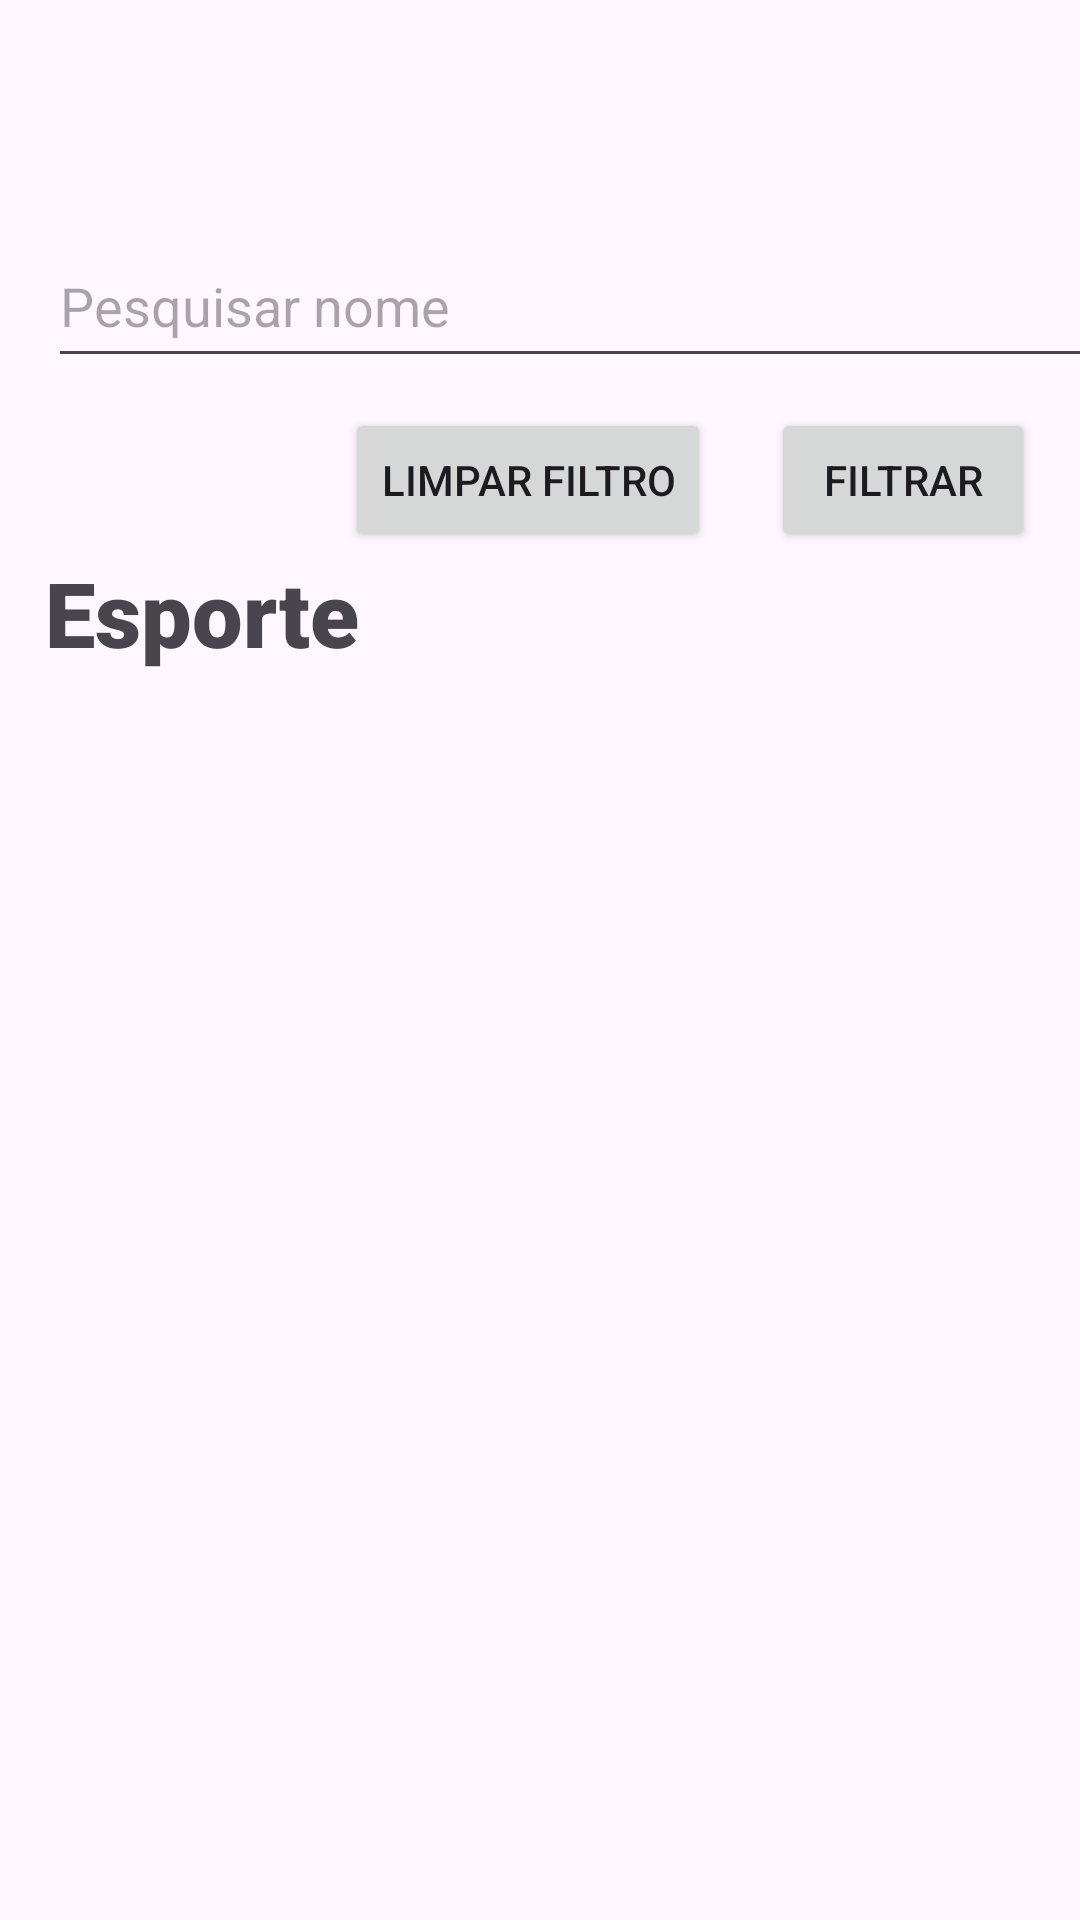

Produce the Android XML layout that renders to this screen, including the resource entries it uses.
<!-- AndroidManifest.xml: application theme Theme.Esporte -->
<!-- res/layout/activity_pessoas.xml -->
<?xml version="1.0" encoding="utf-8"?>
<androidx.drawerlayout.widget.DrawerLayout
    xmlns:android="http://schemas.android.com/apk/res/android"
    xmlns:app="http://schemas.android.com/apk/res-auto"
    xmlns:tools="http://schemas.android.com/tools"
    android:id="@+id/drawer_layout"
    android:layout_width="match_parent"
    android:layout_height="match_parent">

    <LinearLayout
        android:id="@+id/main"
        android:layout_width="match_parent"
        android:layout_height="match_parent"
        android:layout_marginTop="15dp"
        android:layout_marginBottom="15dp"
        android:orientation="vertical"
        tools:context=".view.PessoasActivity">

        <EditText
            android:id="@+id/idPesquisa"
            android:layout_width="381dp"
            android:layout_height="51dp"
            android:layout_marginStart="16dp"
            android:layout_marginTop="60dp"
            android:layout_marginEnd="16dp"
            android:layout_marginBottom="10dp"
            android:drawableStart="@drawable/baseline_search_24"
            android:ems="10"
            android:hint="Pesquisar nome"
            android:inputType="text" />

        <LinearLayout
            android:layout_width="match_parent"
            android:layout_height="wrap_content"
            android:orientation="horizontal"
            android:gravity="end">

            <Button
                android:id="@+id/btLimpar"
                android:layout_width="wrap_content"
                android:layout_height="wrap_content"
                android:layout_marginRight="20dp"
                android:onClick="Limpar"
                android:text="Limpar Filtro" />

            <Button
                android:id="@+id/btFiltrar"
                android:layout_width="wrap_content"
                android:layout_height="wrap_content"
                android:layout_marginRight="15dp"
                android:layout_weight="0"
                android:onClick="AbrirFiltragem"
                android:text="Filtrar" />
        </LinearLayout>

        <TextView
            android:id="@+id/nome_Esporte"
            android:layout_width="match_parent"
            android:layout_height="wrap_content"
            android:layout_marginLeft="15dp"
            android:fontFamily="sans-serif-black"
            android:text="Esporte"
            android:textSize="30sp"
            android:textStyle="bold" />

        <androidx.recyclerview.widget.RecyclerView
            android:id="@+id/recyclePessoas"
            android:layout_width="match_parent"
            android:layout_height="match_parent"
            android:layout_marginStart="16dp"
            android:layout_marginTop="16dp"
            android:layout_marginEnd="16dp"
            android:layout_marginBottom="16dp" />

    </LinearLayout>

    <include layout="@layout/nav_header" />
</androidx.drawerlayout.widget.DrawerLayout>
<!-- res/layout/nav_header.xml (included above) -->
<?xml version="1.0" encoding="utf-8"?>
<LinearLayout xmlns:android="http://schemas.android.com/apk/res/android"
    xmlns:app="http://schemas.android.com/apk/res-auto"
    android:id="@+id/navigation_header"
    android:layout_width="250dp"
    android:layout_height="wrap_content"
    android:layout_gravity="end"
    android:layout_marginTop="35dp"
    android:background="@drawable/borda"
    android:orientation="vertical"
    android:padding="16dp">

    
    <TextView
        android:layout_width="wrap_content"
        android:layout_height="wrap_content"
        android:layout_marginTop="25dp"
        android:text="Filtrar por:"
        android:textSize="16sp" />

    <LinearLayout
        android:layout_width="match_parent"
        android:layout_height="wrap_content"
        android:orientation="vertical">

        <LinearLayout
            android:layout_width="match_parent"
            android:layout_height="match_parent"
            android:layout_weight="1"
            android:gravity="center_vertical"
            android:orientation="horizontal">

            <TextView
                android:id="@+id/textView6"
                android:layout_width="wrap_content"
                android:layout_height="wrap_content"
                android:text="Estado: " />

            <Spinner
                android:id="@+id/spinner_state"
                android:layout_width="match_parent"
                android:layout_height="50dp"
                android:layout_marginTop="8dp"
                android:layout_marginBottom="8dp"
                android:layout_weight="1"
                android:entries="@array/Estados" />
        </LinearLayout>

        <TextView
            android:id="@+id/textView5"
            android:layout_width="match_parent"
            android:layout_height="wrap_content"
            android:layout_marginTop="10dp"
            android:layout_weight="1" />

        <LinearLayout
            android:layout_width="match_parent"
            android:layout_height="match_parent"
            android:layout_weight="1"
            android:gravity="center_vertical"
            android:orientation="horizontal">

            <TextView
                android:id="@+id/textView4"
                android:layout_width="wrap_content"
                android:layout_height="wrap_content"
                android:text="Cidade: " />

            <Spinner
                android:id="@+id/spinner_cidade"
                android:layout_width="match_parent"
                android:layout_height="50dp"
                android:layout_weight="1" />
        </LinearLayout>

        <LinearLayout
            android:layout_width="match_parent"
            android:layout_height="match_parent"
            android:layout_marginTop="10dp"
            android:layout_weight="1"
            android:gravity="center_vertical"
            android:orientation="horizontal">

            <TextView
                android:id="@+id/textView7"
                android:layout_width="wrap_content"
                android:layout_height="wrap_content"
                android:text="Sexo: " />

            <Spinner
                android:id="@+id/spinner_sex"
                android:layout_width="match_parent"
                android:layout_height="50dp"
                android:layout_marginTop="8dp"
                android:layout_marginBottom="8dp"
                android:layout_weight="1"
                android:entries="@array/Sexo" />
        </LinearLayout>

    </LinearLayout>

    <Button
        android:id="@+id/btAplicaFiltro"
        android:layout_width="match_parent"
        android:layout_height="wrap_content"
        android:layout_marginTop="15dp"
        android:layout_weight="1"
        android:text="Aplicar Filtros" />

</LinearLayout>
<!-- resources referenced by this layout -->
<resources>
  <string-array name="Estados">
          <item>Selecione um Estado</item>
          <item>AC</item>
          <item>AL</item>
          <item>AP</item>
          <item>AM</item>
          <item>BA</item>
          <item>CE</item>
          <item>DF</item>
          <item>ES</item>
          <item>GO</item>
          <item>MA</item>
          <item>MG</item>
          <item>MS</item>
          <item>MT</item>
          <item>PA</item>
          <item>PB</item>
          <item>PE</item>
          <item>PI</item>
          <item>PR</item>
          <item>RJ</item>
          <item>RN</item>
          <item>RO</item>
          <item>RR</item>
          <item>RS</item>
          <item>SC</item>
          <item>SE</item>
          <item>SP</item>
          <item>TO</item>
      </string-array>
  <string-array name="Sexo">
          <item>Selecione</item>
          <item>Masculino</item>
          <item>Feminino</item>
          <item>Outro</item>
      </string-array>
  <style name="Theme.Esporte" parent="Base.Theme.Esporte" />
  <style name="Base.Theme.Esporte" parent="Theme.Material3.DayNight.NoActionBar">
          
          
          <item name="cornerFamily">rounded</item>
          <item name="cornerSize">50%</item>
  
      </style>
</resources>
